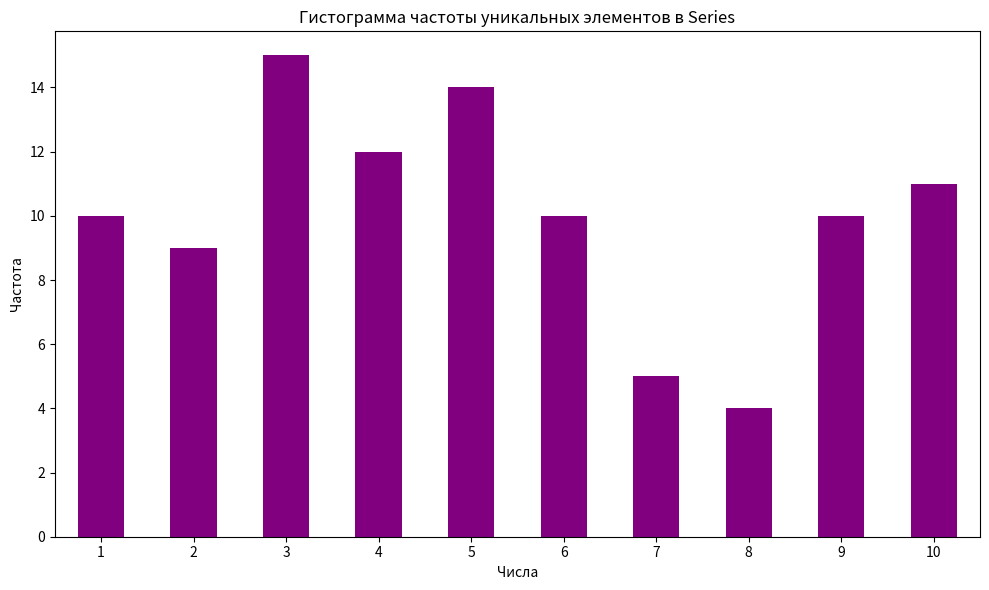

Write Python code to recreate this figure.
import pandas as pd
import numpy as np
from random import randint
from matplotlib import pyplot as plt

# 1. Создать объект pandas Series из листа, объекта NumPy, и словаря

series_list = pd.Series([1, 2, 3, 4, 5])
series_numpy = pd.Series(np.array([10, 2, 30, 40, 50]))
series_dict = pd.Series({'a': 100, 'b': 200, 'c': 300})

print(f'Из листа: \n{series_list}')
print(f'Из Numpy: \n{series_numpy}')
print(f'Из словаря: \n{series_dict}')


# 2. Получить не пересекающиеся элементы в двух объектах Series

series_1 = pd.Series([randint(0, 10) for x in range(5)])
series_2 = pd.Series([randint(0, 10) for x in range(5)])
unique_1 = series_1[~series_1.isin(series_2)]
unique_2 = series_2[~series_2.isin(series_1)]

print('Уникальные в первом объекте: ', list(unique_1.values))
print('Уникальные во втором объекте: ', list(unique_2.values))


# 3. Узнать частоту уникальных элементов объекта Series (гистограмма)

series = pd.Series([randint(1, 10) for x in range(100)])
frequency = series.value_counts().sort_index()

plt.rcParams["figure.figsize"] = [10, 6]
plt.rcParams["figure.autolayout"] = True

frequency.plot.bar(color='purple')
plt.xticks(rotation=0)
plt.title('Гистограмма частоты уникальных элементов в Series')
plt.xlabel('Числа')
plt.ylabel('Частота')
plt.show()


# 4. Объединить два объекта Series вертикально и горизонтально

series1 = pd.Series([1, 2, 3, 4, 5])
series2 = pd.Series([6, 7, 8, 9, 10])


vertical_concatenation = pd.concat([series1, series2], axis=0)
horizontal_concatenation = pd.concat([series1, series2], axis=1)

print(vertical_concatenation)
print(horizontal_concatenation)
print('_' * 20)

# 5. Найти разность между объектом Series и смещением объекта Series на n

n = 2
series = pd.Series([1, 5, 7, 8, 12, 15, 17])
difference = series.diff(periods=n)

print(difference)